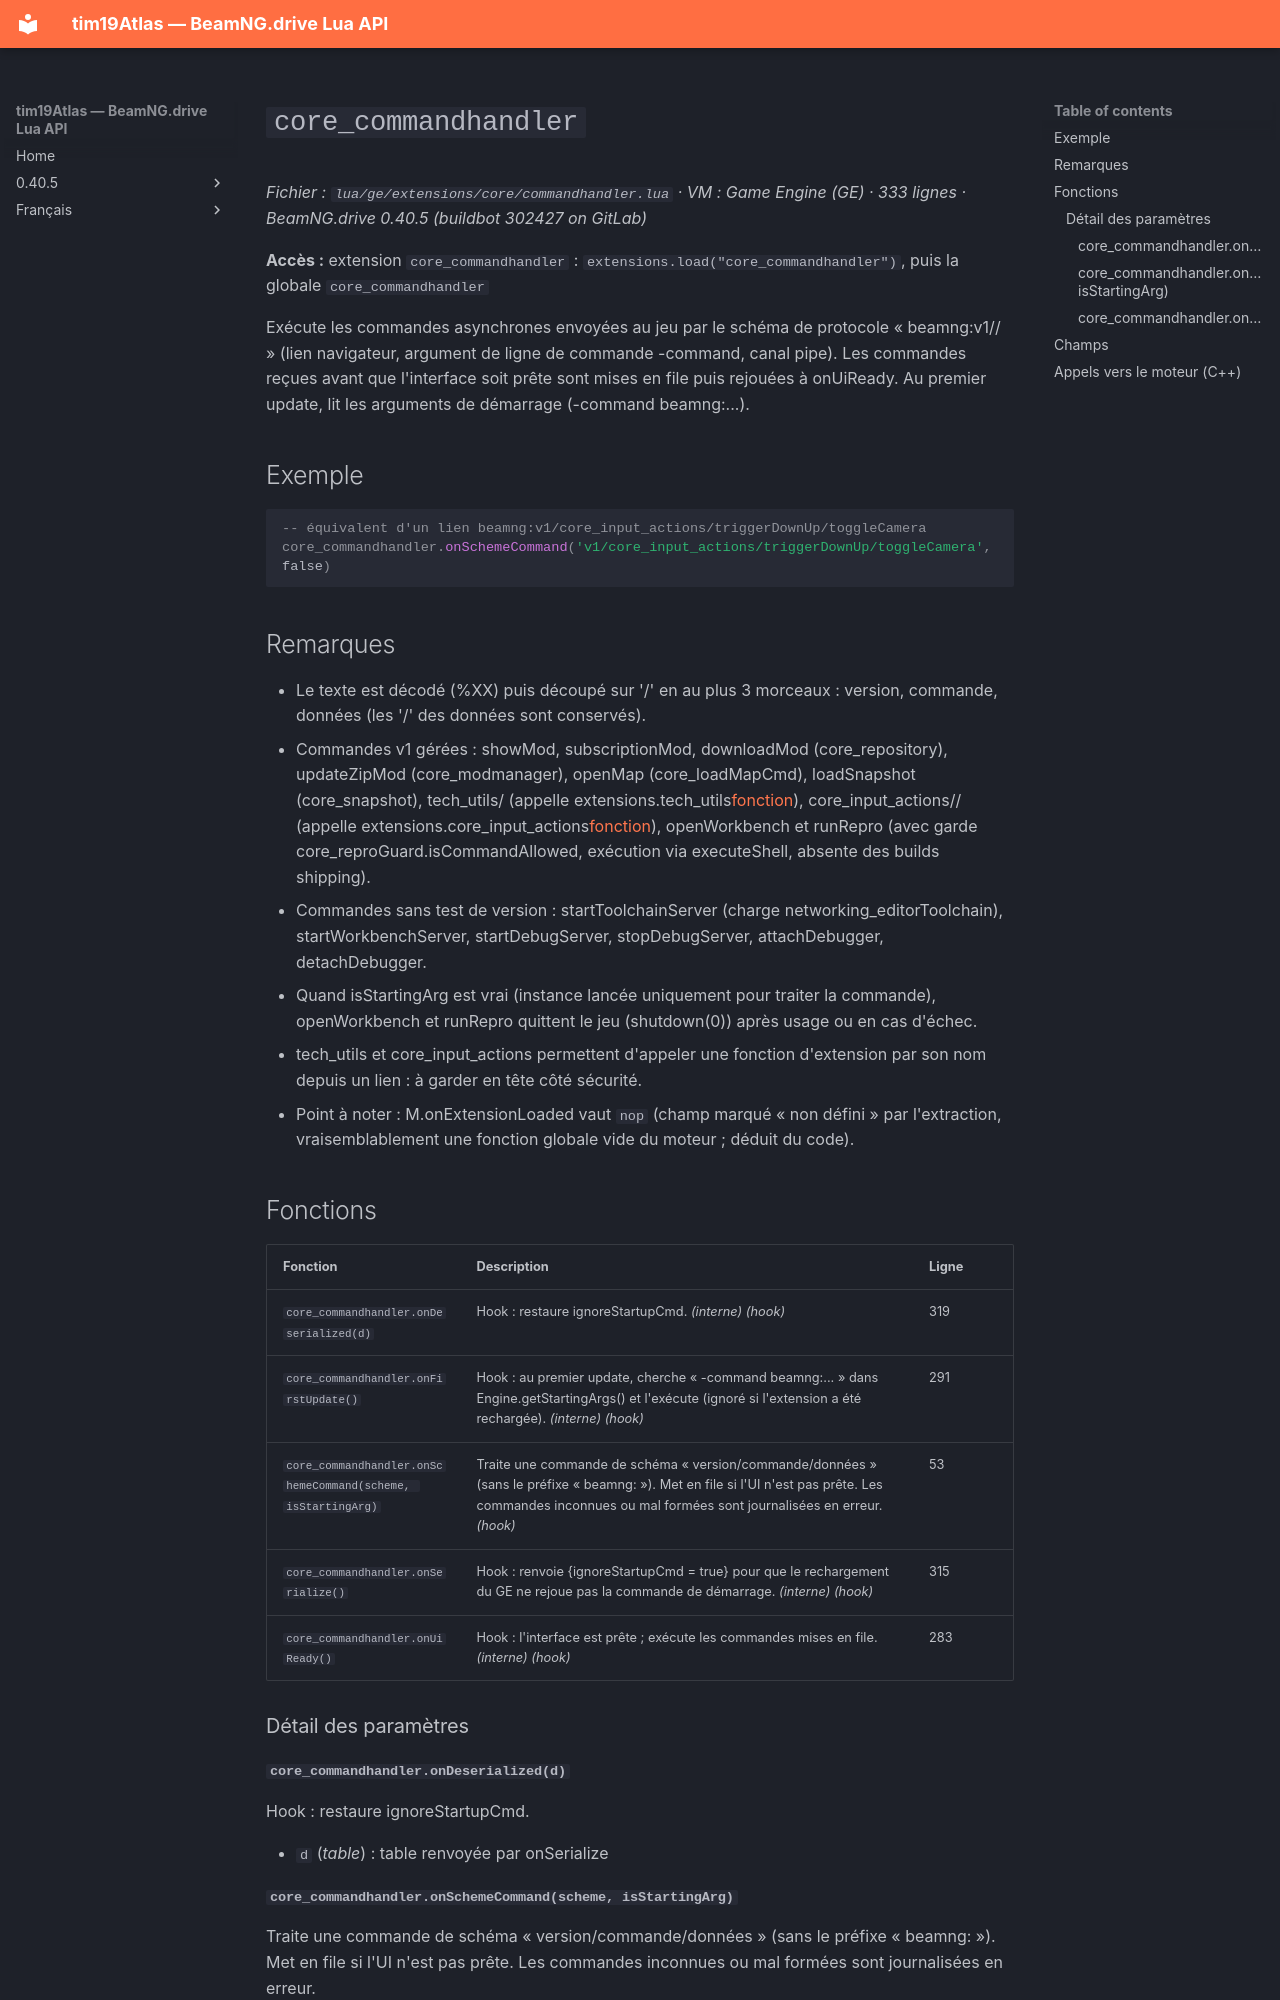

repository: Tim0219800/beamng-lua-atlas · page: fr/0.40.5/ge/extensions/core/commandhandler.html · generator: mkdocs

# `core_commandhandler`

*Fichier : `lua/ge/extensions/core/commandhandler.lua` · VM : Game Engine (GE) · 333 lignes · BeamNG.drive 0.40.5 (buildbot 302427 on GitLab)*

**Accès :** extension `core_commandhandler` : `extensions.load("core_commandhandler")`, puis la globale `core_commandhandler`

Exécute les commandes asynchrones envoyées au jeu par le schéma de protocole « beamng:v1/<commande>/<données> » (lien navigateur, argument de ligne de commande -command, canal pipe). Les commandes reçues avant que l'interface soit prête sont mises en file puis rejouées à onUiReady. Au premier update, lit les arguments de démarrage (-command beamng:...).

## Exemple

```lua
-- équivalent d'un lien beamng:v1/core_input_actions/triggerDownUp/toggleCamera
core_commandhandler.onSchemeCommand('v1/core_input_actions/triggerDownUp/toggleCamera', false)
```

## Remarques

- Le texte est décodé (%XX) puis découpé sur '/' en au plus 3 morceaux : version, commande, données (les '/' des données sont conservés).
- Commandes v1 gérées : showMod, subscriptionMod, downloadMod (core_repository), updateZipMod (core_modmanager), openMap (core_loadMapCmd), loadSnapshot (core_snapshot), tech_utils/<fonction> (appelle extensions.tech_utils[fonction]()), core_input_actions/<fonction>/<args...> (appelle extensions.core_input_actions[fonction](args)), openWorkbench et runRepro (avec garde core_reproGuard.isCommandAllowed, exécution via executeShell, absente des builds shipping).
- Commandes sans test de version : startToolchainServer (charge networking_editorToolchain), startWorkbenchServer, startDebugServer, stopDebugServer, attachDebugger, detachDebugger.
- Quand isStartingArg est vrai (instance lancée uniquement pour traiter la commande), openWorkbench et runRepro quittent le jeu (shutdown(0)) après usage ou en cas d'échec.
- tech_utils et core_input_actions permettent d'appeler une fonction d'extension par son nom depuis un lien : à garder en tête côté sécurité.
- Point à noter : M.onExtensionLoaded vaut `nop` (champ marqué « non défini » par l'extraction, vraisemblablement une fonction globale vide du moteur ; déduit du code).

## Fonctions

| Fonction | Description | Ligne |
|---|---|---|
| `core_commandhandler.onDeserialized(d)` | Hook : restaure ignoreStartupCmd. *(interne)* *(hook)* | 319 |
| `core_commandhandler.onFirstUpdate()` | Hook : au premier update, cherche « -command beamng:... » dans Engine.getStartingArgs() et l'exécute (ignoré si l'extension a été rechargée). *(interne)* *(hook)* | 291 |
| `core_commandhandler.onSchemeCommand(scheme, isStartingArg)` | Traite une commande de schéma « version/commande/données » (sans le préfixe « beamng: »). Met en file si l'UI n'est pas prête. Les commandes inconnues ou mal formées sont journalisées en erreur. *(hook)* | 53 |
| `core_commandhandler.onSerialize()` | Hook : renvoie {ignoreStartupCmd = true} pour que le rechargement du GE ne rejoue pas la commande de démarrage. *(interne)* *(hook)* | 315 |
| `core_commandhandler.onUiReady()` | Hook : l'interface est prête ; exécute les commandes mises en file. *(interne)* *(hook)* | 283 |

### Détail des paramètres
